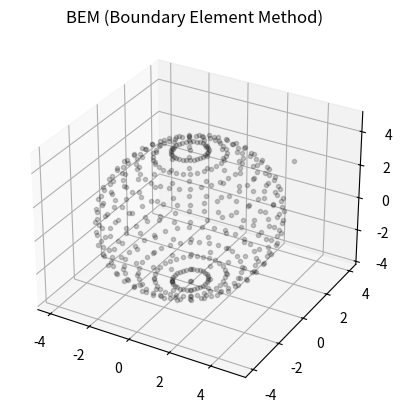

Generate this figure with matplotlib:
# -*- coding: utf-8 -*-

import math
from mpl_toolkits.mplot3d import axes3d, Axes3D
import matplotlib.pyplot as plt
import numpy as np

def distance(point_one, point_two):
    sumation = 0
    for i in range(3):
        sumation += (point_two[i] - point_one[i])**2
        
    return math.sqrt(sumation)

def convert_to_cartesian(r):
    theta = r[1]
    phi = r[2]
    r = r[0]
    
    x = r * math.sin(theta) * math.cos(phi)
    y = r * math.sin(theta) * math.sin(phi)
    z = r * math.cos(theta)    
    return [x, y, z]

def segmentation(n):
    radius = 4
    nodes = [[radius, 0, 0]]
    steps = 2 * math.pi / n
    for phi in range(0, n):
        for theta in range(1, int(n/2)):
            nodes.append([radius, theta*steps, phi*steps])
    nodes.append([radius, math.pi, 0])
    return nodes

def draw_plot(segmentaion, target_point):
    ax = plt.axes(projection ='3d')
     
    # defining all 3 axes
    dots = segmentation(segmentaion)
    x = []
    y = []
    z = []
    for item in dots:
        x.append(convert_to_cartesian(item)[0])
        y.append(convert_to_cartesian(item)[1])
        z.append(convert_to_cartesian(item)[2])
    
    x.append(target_point[0])
    y.append(target_point[1])
    z.append(target_point[2])
     
    # plotting
    ax.plot3D(x, y, z, 'k.', alpha=.2)
    ax.set_title('BEM (Boundary Element Method)')
    plt.show()

def gradian_u_dot_n(point_one, point_two):
    xi = point_one[0]
    yi = point_one[1]
    zi = point_one[2]
    
    xj = point_two[0]
    yj = point_two[1]
    zj = point_two[2]
    
    alpha = xj**2 + yj**2 + zj**2
    u = (xi-xj)**2 + (yi-yj)**2 + (zi-zj)**2
    image = xj*(xi-xj) + yj*(yi-yj) + zj*(zi-zj)
    return pow(alpha, -0.5)*pow(u, -1.5)*image
    
def potential(point):
    const = 1
    return const * math.sin(point[1])
    
def one_over_r(point1, point2):
    xi = point1[0]
    yi = point1[1]
    zi = point1[2]
    
    xj = point2[0]
    yj = point2[1]
    zj = point2[2]
    
    u = (xi-xj)**2 + (yi-yj)**2 + (zi-zj)**2
    return pow(u, -0.5)
    

def potential_of_target_point(point):
    return round(2*math.pi*potential(point), 4)


def value_matrix(seg):
    carte_points = []
    dots = segmentation(seg)
    for item in dots:
        carte_points.append(convert_to_cartesian(item))
    
    final_matrix = []        
    for i in carte_points:
        row = []
        for j in carte_points:
            if (i == j):
                row.append(potential_of_target_point(i))
            else:
                row.append(gradian_u_dot_n(i, j))
        final_matrix.append(row)
    
    return final_matrix


def coef_matrix(seg):
    carte_points = []
    dots = segmentation(seg)
    for item in dots:
        carte_points.append(convert_to_cartesian(item))
    
    final_matrix = []        
    for i in carte_points:
        row = []
        for j in carte_points:
            if (i == j):
                row.append(0.0)
            else:
                row.append(one_over_r(j, i))
        final_matrix.append(row)
    
    return final_matrix

def calc_electric_field(seg):
    count_dots = int((seg**2 - 2*seg + 4)/2)
    
    I = []
    for i in range(0,count_dots):
        I.append(1)
        
    A = np.array(value_matrix(seg)).dot(I)
    B = np.array(coef_matrix(seg))
    result = np.linalg.inv(B).dot(A)
    rounded = []
    for i in result:
        rounded.append(round(i, 3))

    return rounded

def electric_field_on_target_point(seg, r):
    carte_points = []
    dots = segmentation(seg)
    for item in dots:
        carte_points.append(convert_to_cartesian(item))
    
    electric_field_matrix = calc_electric_field(seg)
          
    print('dots: ', int((seg**2 - 2*seg + 4)/2))
    print('target point coordinate: ', r)
    sum_electric_field = 0
    sum_potential = 0
    index = 0
    for i in carte_points:
        sum_electric_field += one_over_r(r, i)*electric_field_matrix[index]
        sum_potential += potential(i) * gradian_u_dot_n(r, i)
        index += 1
        
    print('value of electric field on target point: ', round((sum_electric_field - sum_potential) / (4*math.pi), 4))
    

seg = 32
target_point = [5, 0, 5]

draw_plot(seg, target_point)
electric_field_on_target_point(seg, target_point)
